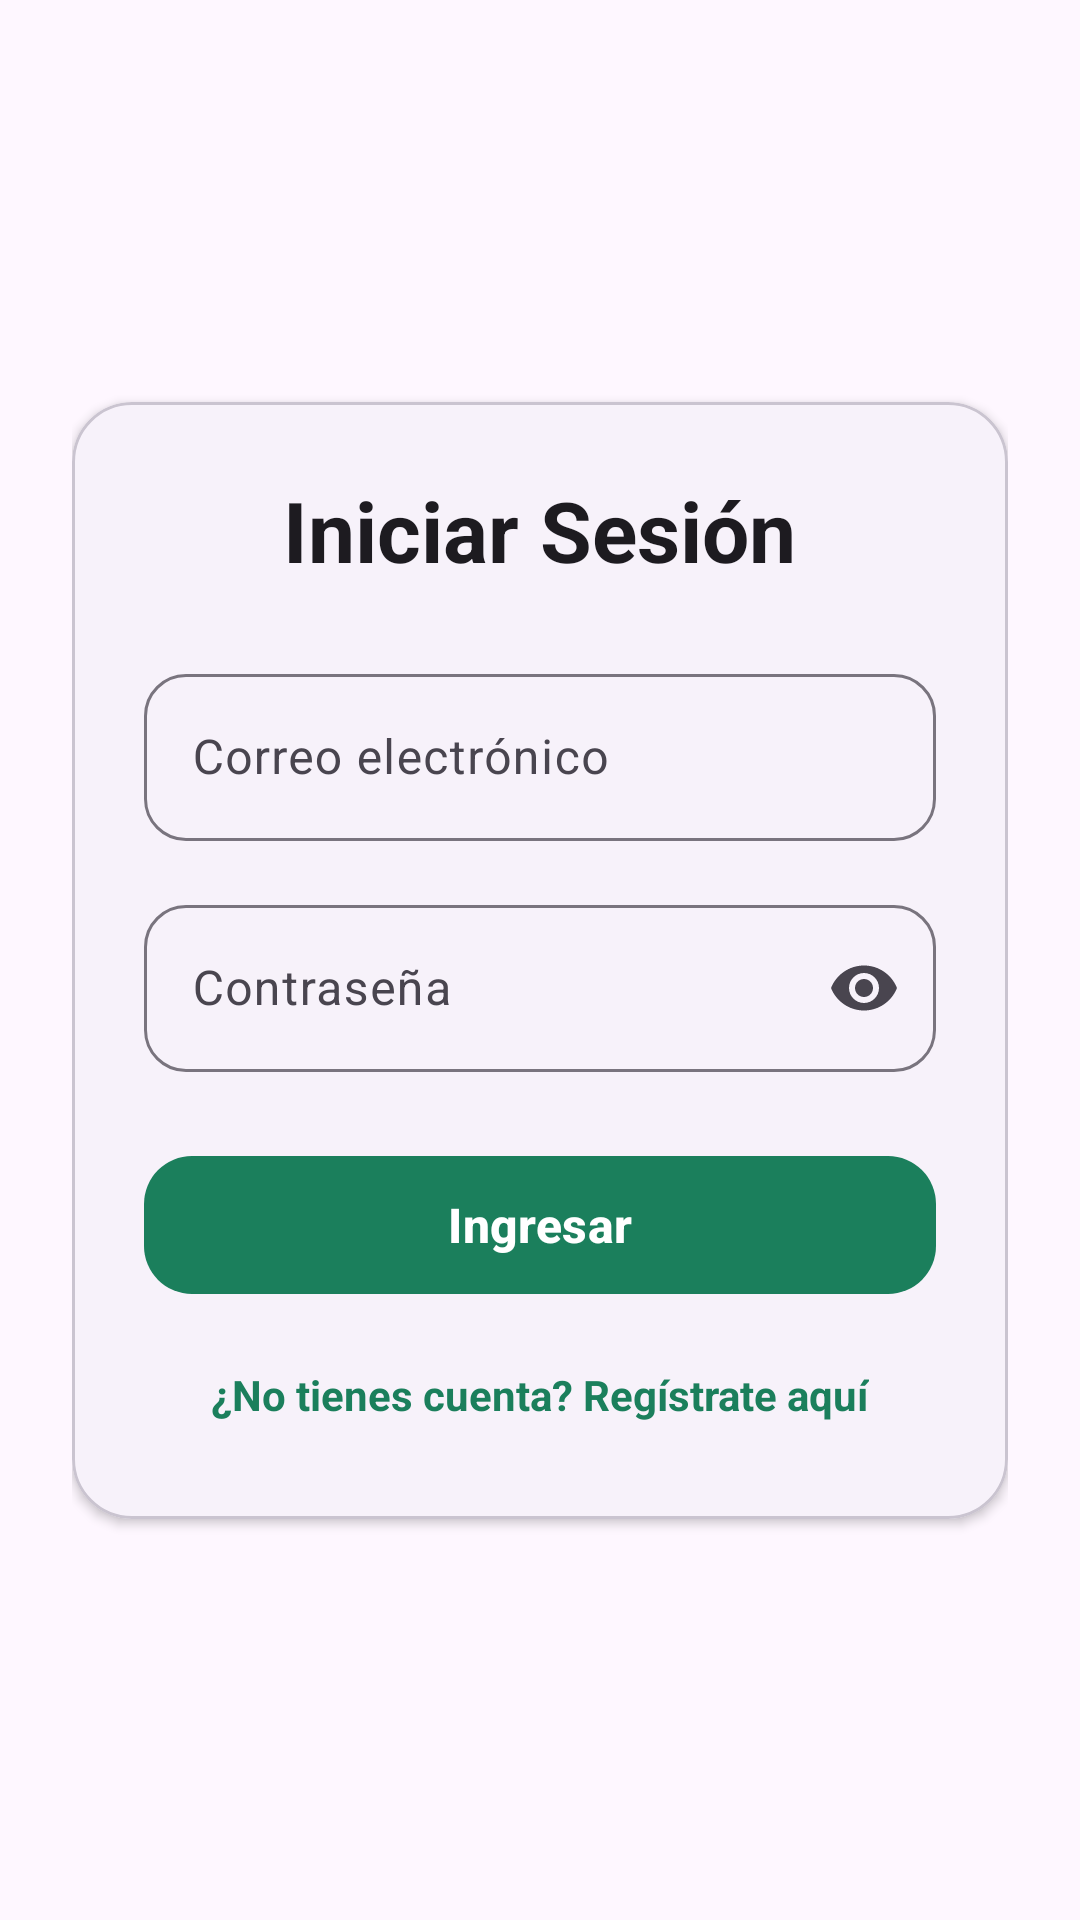

This screen was rendered from an Android layout file. Write that file and the resources it references.
<!-- AndroidManifest.xml: application theme Theme.HabiTrack -->
<!-- res/layout/activity_pantalla_login.xml -->
<?xml version="1.0" encoding="utf-8"?>
<androidx.constraintlayout.widget.ConstraintLayout xmlns:android="http://schemas.android.com/apk/res/android"
    xmlns:app="http://schemas.android.com/apk/res-auto"
    android:layout_width="match_parent"
    android:layout_height="match_parent"
    android:background="?attr/colorSurface"
    android:padding="24dp">

    <com.google.android.material.card.MaterialCardView
        android:id="@+id/cardLogin"
        android:layout_width="0dp"
        android:layout_height="wrap_content"
        app:cardBackgroundColor="?attr/colorSurfaceContainerLow"
        app:cardCornerRadius="20dp"
        app:cardElevation="2dp"
        app:strokeColor="?attr/colorOutlineVariant"
        app:strokeWidth="1dp"
        app:layout_constraintBottom_toBottomOf="parent"
        app:layout_constraintEnd_toEndOf="parent"
        app:layout_constraintStart_toStartOf="parent"
        app:layout_constraintTop_toTopOf="parent">

        <LinearLayout
            android:layout_width="match_parent"
            android:layout_height="wrap_content"
            android:gravity="center"
            android:orientation="vertical"
            android:padding="24dp">

            <TextView
                android:id="@+id/tvTituloLogin"
                android:layout_width="wrap_content"
                android:layout_height="wrap_content"
                android:layout_marginBottom="24dp"
                android:text="Iniciar Sesión"
                android:textColor="?attr/colorOnSurface"
                android:textSize="28sp"
                android:textStyle="bold" />

            <com.google.android.material.textfield.TextInputLayout
                android:id="@+id/tilEmailLogin"
                style="@style/Widget.Material3.TextInputLayout.OutlinedBox"
                android:layout_width="match_parent"
                android:layout_height="wrap_content"
                android:layout_marginBottom="16dp"
                android:hint="Correo electrónico"
                app:boxCornerRadiusBottomEnd="14dp"
                app:boxCornerRadiusBottomStart="14dp"
                app:boxCornerRadiusTopEnd="14dp"
                app:boxCornerRadiusTopStart="14dp">

                <com.google.android.material.textfield.TextInputEditText
                    android:id="@+id/etEmailLogin"
                    android:layout_width="match_parent"
                    android:layout_height="wrap_content"
                    android:inputType="textEmailAddress"
                    android:minHeight="48dp" />
            </com.google.android.material.textfield.TextInputLayout>

            <com.google.android.material.textfield.TextInputLayout
                android:id="@+id/tilPasswordLogin"
                style="@style/Widget.Material3.TextInputLayout.OutlinedBox"
                android:layout_width="match_parent"
                android:layout_height="wrap_content"
                android:layout_marginBottom="24dp"
                android:hint="Contraseña"
                app:boxCornerRadiusBottomEnd="14dp"
                app:boxCornerRadiusBottomStart="14dp"
                app:boxCornerRadiusTopEnd="14dp"
                app:boxCornerRadiusTopStart="14dp"
                app:endIconMode="password_toggle">

                <com.google.android.material.textfield.TextInputEditText
                    android:id="@+id/etPasswordLogin"
                    android:layout_width="match_parent"
                    android:layout_height="wrap_content"
                    android:inputType="textPassword"
                    android:minHeight="48dp" />
            </com.google.android.material.textfield.TextInputLayout>

            <com.google.android.material.button.MaterialButton
                android:id="@+id/btnLogin"
                android:layout_width="match_parent"
                android:layout_height="54dp"
                android:layout_marginBottom="12dp"
                android:text="Ingresar"
                android:textAllCaps="false"
                android:textSize="16sp"
                android:textStyle="bold"
                app:cornerRadius="16dp" />

            <TextView
                android:id="@+id/tvIrARegistro"
                android:layout_width="wrap_content"
                android:layout_height="wrap_content"
                android:padding="8dp"
                android:text="¿No tienes cuenta? Regístrate aquí"
                android:textColor="?attr/colorPrimary"
                android:textStyle="bold" />

        </LinearLayout>
    </com.google.android.material.card.MaterialCardView>

</androidx.constraintlayout.widget.ConstraintLayout>
<!-- resources referenced by this layout -->
<resources>
  <style name="Theme.HabiTrack" parent="Base.Theme.HabiTrack" />
  <style name="Base.Theme.HabiTrack" parent="Theme.Material3.Light.NoActionBar">
  
          <item name="android:windowBackground">@android:color/white</item>
          <item name="android:textColorPrimary">@android:color/black</item>
          <item name="colorPrimary">@color/ht_primary</item>
          <item name="colorOnPrimary">@color/ht_on_primary</item>
  
      </style>
  <color name="ht_primary">#1B7F5C</color>
  <color name="ht_on_primary">#FFFFFF</color>
</resources>
